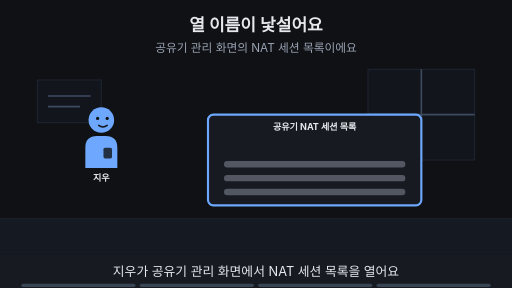
t = 0.00 s
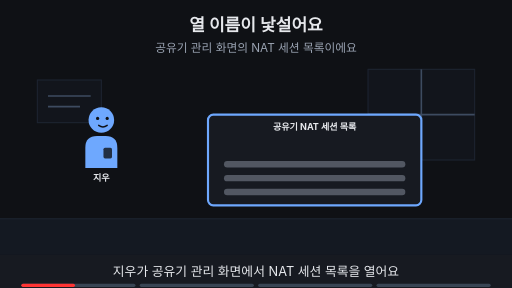
t = 1.88 s
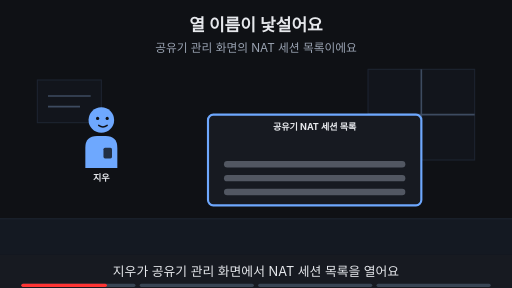
t = 3.00 s
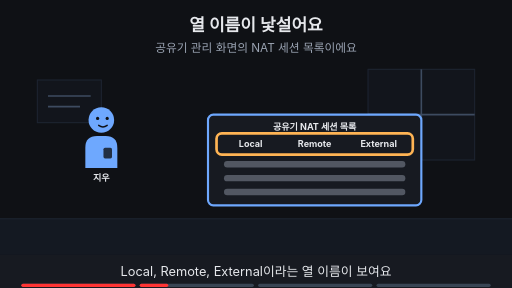
t = 5.00 s
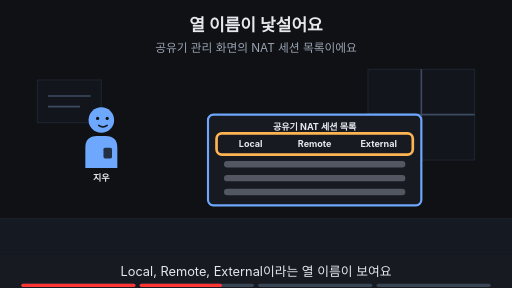
t = 6.88 s
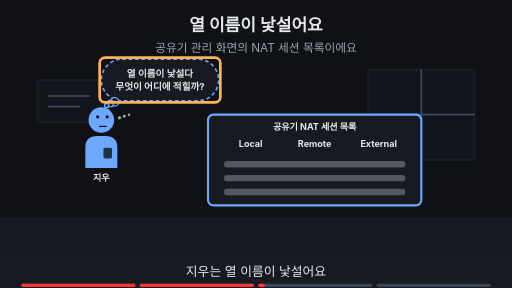
t = 8.24 s

The animated SVG that drew these frames (rendered in a browser with its animation timeline set to each time). Animation: 15 SMIL elements (animate=15); frames cover the first 8.24 s, repeats indefinitely.

<svg xmlns="http://www.w3.org/2000/svg" viewBox="0 0 960 540" width="960" height="540" font-family="-apple-system,'Apple SD Gothic Neo','Segoe UI',sans-serif">
<title>열 이름이 낯설어요</title>
<rect width="960" height="540" fill="#0f1115"/>
<text x="480" y="58" text-anchor="middle" font-size="32" font-weight="700" fill="#e6e8ec">열 이름이 낯설어요</text>
<text x="480" y="98" text-anchor="middle" font-size="22" fill="#9aa3b2">공유기 관리 화면의 NAT 세션 목록이에요</text>
<rect x="0" y="410" width="960" height="68" fill="#141922"/><line x1="0" y1="410" x2="960" y2="410" stroke="#1d2431" stroke-width="2"/><rect x="690" y="130" width="200" height="170" fill="#12151c" stroke="#1d2431" stroke-width="2"/><line x1="790" y1="130" x2="790" y2="300" stroke="#3d4b60" stroke-width="3"/><line x1="690" y1="215" x2="890" y2="215" stroke="#3d4b60" stroke-width="3"/><rect x="70" y="150" width="120" height="80" fill="#12151c" stroke="#1d2431" stroke-width="2"/><line x1="90" y1="180" x2="170" y2="180" stroke="#3d4b60" stroke-width="3"/><line x1="90" y1="200" x2="150" y2="200" stroke="#3d4b60" stroke-width="3"/><g opacity="1"><animate attributeName="opacity" values="1;1;0;0" keyTimes="0;0.485;0.500;1" dur="16s" repeatCount="indefinite"/><g transform="translate(190,225) scale(1.0,1.0)"><path d="M-30 90 V52 Q-30 30 -8 30 H8 Q30 30 30 52 V90 Z" fill="#6ea8fe"/><rect x="4" y="52" width="16" height="20" rx="3" fill="#0f1115" fill-opacity="0.8"/><circle r="24" fill="#6ea8fe"/><circle cx="-7" cy="-3" r="3" fill="#0f1115"/><circle cx="11" cy="-3" r="3" fill="#0f1115"/><path d="M-5 10 Q3 16 11 10" fill="none" stroke="#0f1115" stroke-width="2.6" stroke-linecap="round"/></g><text x="190" y="339.0" text-anchor="middle" font-size="17" font-weight="700" fill="#e6e8ec">지우</text></g><g opacity="0"><animate attributeName="opacity" values="0;0;1;1" keyTimes="0;0.500;0.515;1" dur="16s" repeatCount="indefinite"/><g transform="translate(190,225) scale(1.0,1.0)"><path d="M-30 90 V52 Q-30 30 -8 30 H8 Q30 30 30 52 V90 Z" fill="#6ea8fe"/><rect x="4" y="52" width="16" height="20" rx="3" fill="#0f1115" fill-opacity="0.8"/><circle r="24" fill="#6ea8fe"/><circle cx="-7" cy="-6" r="3" fill="#0f1115"/><circle cx="11" cy="-6" r="3" fill="#0f1115"/><path d="M-3 12 H9" fill="none" stroke="#0f1115" stroke-width="2.6" stroke-linecap="round"/><circle cx="34" cy="-4" r="3.2" fill="#9aa3b2"/><circle cx="43" cy="-7" r="2.8000000000000003" fill="#9aa3b2"/><circle cx="52" cy="-10" r="2.4000000000000004" fill="#9aa3b2"/></g><text x="190" y="339.0" text-anchor="middle" font-size="17" font-weight="700" fill="#e6e8ec">지우</text></g><rect x="390.0" y="215.0" width="400" height="170" rx="10" fill="#171a21" stroke="#6ea8fe" stroke-width="4"/><text x="590" y="243.0" text-anchor="middle" font-size="17" font-weight="700" fill="#e6e8ec">공유기 NAT 세션 목록</text><g opacity="0"><animate attributeName="opacity" values="0;0;1;1" keyTimes="0;0.250;0.265;1" dur="16s" repeatCount="indefinite"/><text x="470" y="276" text-anchor="middle" font-size="17" font-weight="700" fill="#e6e8ec">Local</text><text x="590" y="276" text-anchor="middle" font-size="17" font-weight="700" fill="#e6e8ec">Remote</text><text x="710" y="276" text-anchor="middle" font-size="17" font-weight="700" fill="#e6e8ec">External</text></g><rect x="420.0" y="302" width="340" height="12" rx="6" fill="#9aa3b2" fill-opacity="0.45"/><rect x="420.0" y="328" width="340" height="12" rx="6" fill="#9aa3b2" fill-opacity="0.45"/><rect x="420.0" y="354" width="340" height="12" rx="6" fill="#9aa3b2" fill-opacity="0.45"/><g opacity="0"><animate attributeName="opacity" values="0;0;1;1;0;0" keyTimes="0;0.250;0.265;0.485;0.500;1" dur="16s" repeatCount="indefinite"/><rect x="406" y="250" width="368" height="40" rx="10" fill="none" stroke="#ffb454" stroke-width="5"/></g><g opacity="0"><animate attributeName="opacity" values="0;0;1;1;0;0" keyTimes="0;0.500;0.515;0.735;0.750;1" dur="16s" repeatCount="indefinite"/><rect x="190" y="111" width="220" height="78" rx="39" fill="#171a21" stroke="#6ea8fe" stroke-width="3" stroke-dasharray="7 5"/><circle cx="215" cy="191" r="8" fill="#171a21" stroke="#6ea8fe" stroke-width="2.5"/><circle cx="207" cy="194" r="6" fill="#171a21" stroke="#6ea8fe" stroke-width="2.5"/><circle cx="200" cy="198" r="4" fill="#171a21" stroke="#6ea8fe" stroke-width="2.5"/><text x="300" y="143.48" text-anchor="middle" font-size="18" font-weight="700" fill="#e6e8ec">열 이름이 낯설다</text><text x="300" y="169.48" text-anchor="middle" font-size="18" font-weight="700" fill="#e6e8ec">무엇이 어디에 적힐까?</text></g><g opacity="0"><animate attributeName="opacity" values="0;0;1;1;0;0" keyTimes="0;0.500;0.515;0.735;0.750;1" dur="16s" repeatCount="indefinite"/><rect x="186.82" y="108.0" width="226.35999999999999" height="84" rx="10" fill="none" stroke="#ffb454" stroke-width="5"/></g><g opacity="0"><animate attributeName="opacity" values="0;0;1;1" keyTimes="0;0.750;0.765;1" dur="16s" repeatCount="indefinite"/><text x="480" y="402" text-anchor="middle" font-size="16" fill="#9aa3b2">이 Page에서 알아볼 것</text><rect x="306" y="419" width="348" height="38" rx="19" fill="#ffb454" stroke="#ffb454" stroke-width="2"/><text x="480" y="445.92" text-anchor="middle" font-size="22" font-weight="700" fill="#0f1115">변환표 한 줄에는 무엇이 적힐까?</text></g>
<rect x="0" y="478" width="960" height="62" fill="#171a21"/>
<g opacity="1"><animate attributeName="opacity" values="1;1;0;0" keyTimes="0;0.235;0.250;1" dur="16s" repeatCount="indefinite"/><text x="480" y="518" text-anchor="middle" font-size="24" fill="#e6e8ec">지우가 공유기 관리 화면에서 NAT 세션 목록을 열어요</text></g>
<g opacity="0"><animate attributeName="opacity" values="0;0;1;1;0;0" keyTimes="0;0.250;0.265;0.485;0.500;1" dur="16s" repeatCount="indefinite"/><text x="480" y="518" text-anchor="middle" font-size="24" fill="#e6e8ec">Local, Remote, External이라는 열 이름이 보여요</text></g>
<g opacity="0"><animate attributeName="opacity" values="0;0;1;1;0;0" keyTimes="0;0.500;0.515;0.735;0.750;1" dur="16s" repeatCount="indefinite"/><text x="480" y="518" text-anchor="middle" font-size="24" fill="#e6e8ec">지우는 열 이름이 낯설어요</text></g>
<g opacity="0"><animate attributeName="opacity" values="0;0;1;1" keyTimes="0;0.750;0.765;1" dur="16s" repeatCount="indefinite"/><text x="480" y="518" text-anchor="middle" font-size="24" fill="#e6e8ec">이 Page에서 한 줄을 읽는 법을 알아봐요</text></g>

<g aria-label="재생 진행 막대" data-stage-count="4"><g class="progress-segment" data-stage="1"><rect x="40" y="532" width="214" height="6" rx="3" fill="#394554"/><rect x="40" y="532" width="0" height="6" rx="3" fill="#ff3434"><animate attributeName="width" values="0;214;214" keyTimes="0;0.250000;1" dur="16s" repeatCount="indefinite"/></rect></g><g class="progress-segment" data-stage="2"><rect x="262" y="532" width="214" height="6" rx="3" fill="#394554"/><rect x="262" y="532" width="0" height="6" rx="3" fill="#ff3434"><animate attributeName="width" values="0;0;214;214" keyTimes="0;0.250000;0.500000;1" dur="16s" repeatCount="indefinite"/></rect></g><g class="progress-segment" data-stage="3"><rect x="484" y="532" width="214" height="6" rx="3" fill="#394554"/><rect x="484" y="532" width="0" height="6" rx="3" fill="#ff3434"><animate attributeName="width" values="0;0;214;214" keyTimes="0;0.500000;0.750000;1" dur="16s" repeatCount="indefinite"/></rect></g><g class="progress-segment" data-stage="4"><rect x="706" y="532" width="214" height="6" rx="3" fill="#394554"/><rect x="706" y="532" width="0" height="6" rx="3" fill="#ff3434"><animate attributeName="width" values="0;0;214" keyTimes="0;0.750000;1" dur="16s" repeatCount="indefinite"/></rect></g></g></svg>
